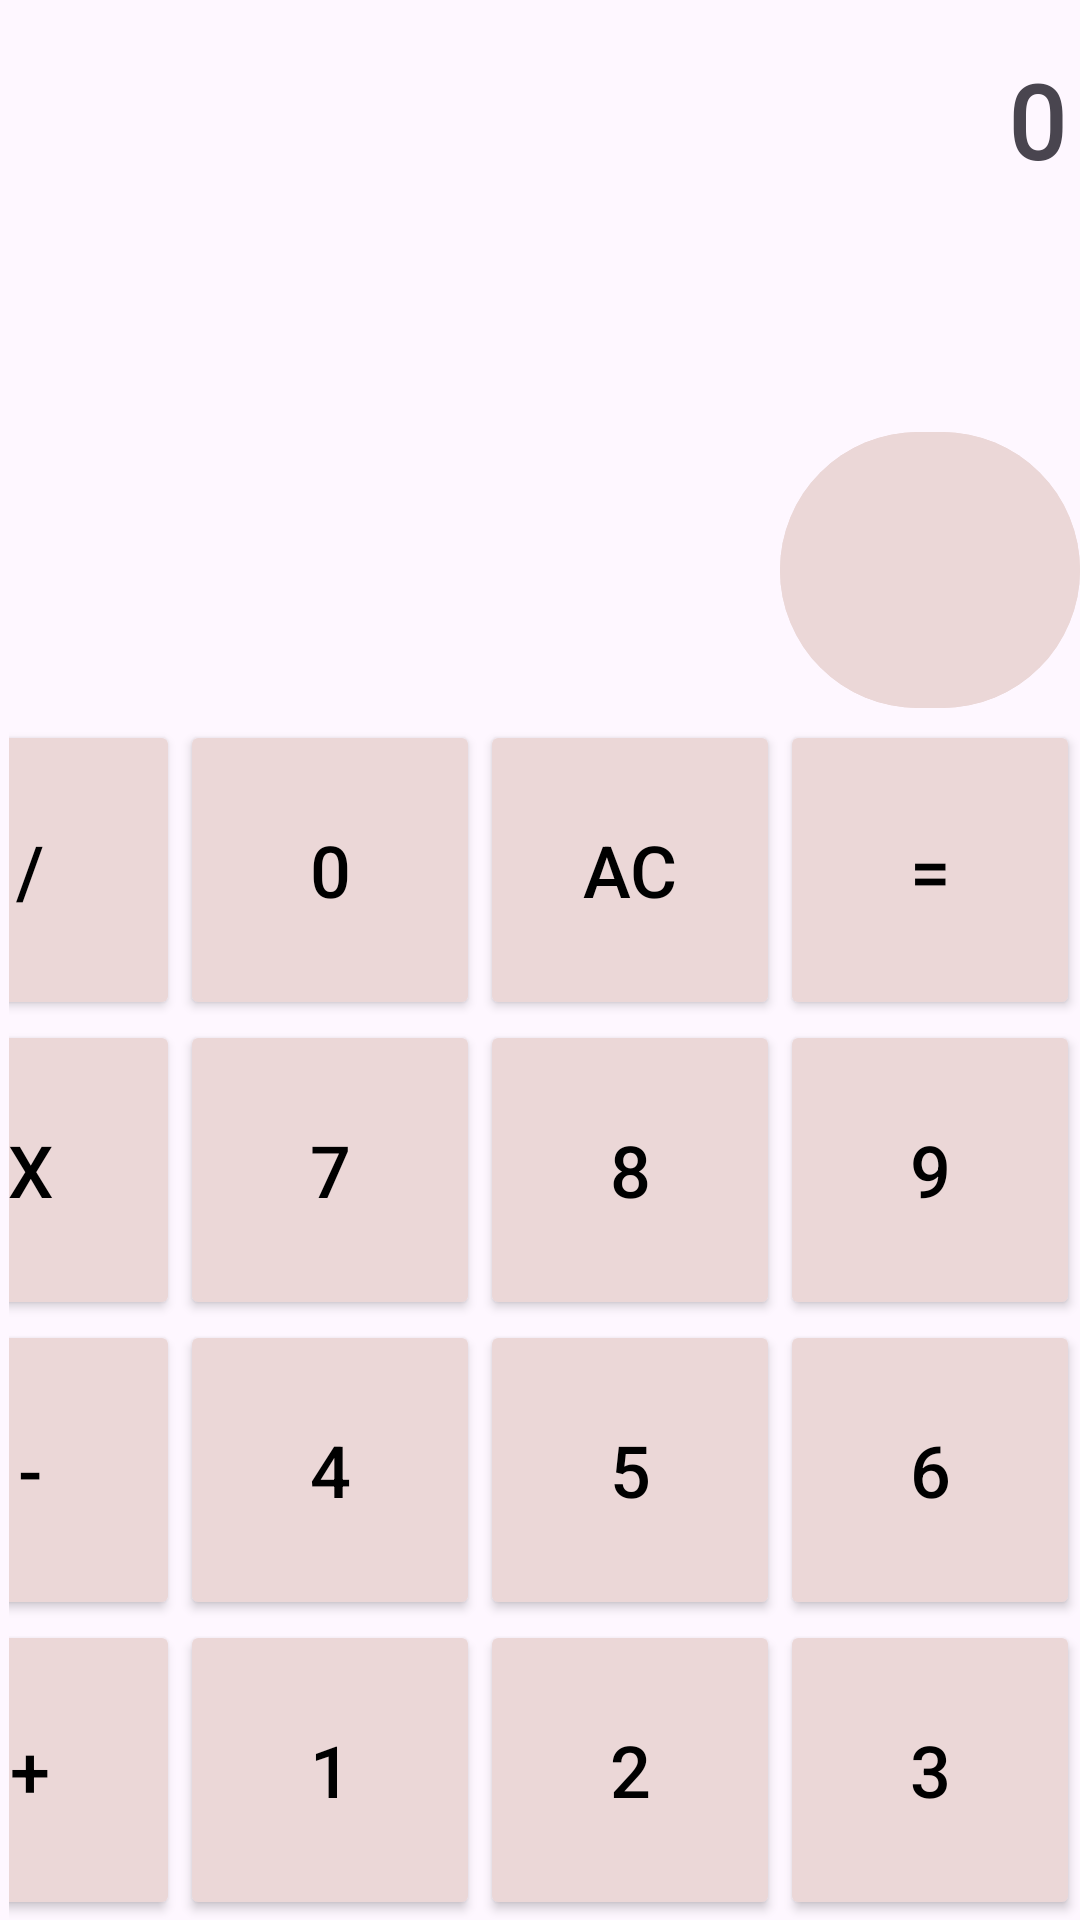

Android layout source for this screen:
<!-- AndroidManifest.xml: application theme Theme.HesapMakinesiDemo -->
<!-- res/layout/fragment_anasayfa.xml -->
<?xml version="1.0" encoding="utf-8"?>
<androidx.constraintlayout.widget.ConstraintLayout xmlns:android="http://schemas.android.com/apk/res/android"
    xmlns:app="http://schemas.android.com/apk/res-auto"
    xmlns:tools="http://schemas.android.com/tools"
    android:layout_width="match_parent"
    android:layout_height="match_parent"
    tools:context=".AnasayfaFragment">

    <LinearLayout
        android:id="@+id/linearLayout"
        android:layout_width="0dp"
        android:layout_height="wrap_content"
        android:layout_marginStart="3dp"
        android:gravity="right"
        android:orientation="horizontal"
        app:layout_constraintBottom_toTopOf="@+id/linearLayout3"
        app:layout_constraintEnd_toEndOf="parent"
        app:layout_constraintHorizontal_bias="0.0"
        app:layout_constraintStart_toStartOf="parent"

        >

        <Button
            android:id="@+id/buttonbolu"
            android:layout_width="100dp"
            android:layout_height="100dp"

            android:backgroundTint="@color/tus_renk"
            android:text="/"
            android:textColor="@color/black"
            android:textSize="24sp" />

        <Button
            android:id="@+id/button0"
            android:layout_width="100dp"
            android:layout_height="100dp"

            android:backgroundTint="@color/tus_renk"
            android:text="0"
            android:textColor="@color/black"
            android:textSize="24sp" />

        <Button
            android:id="@+id/buttonAC"
            android:layout_width="100dp"
            android:layout_height="100dp"

            android:backgroundTint="@color/tus_renk"
            android:text="AC"
            android:textColor="@color/black"
            android:textSize="24sp" />

        <Button
            android:id="@+id/buttonesit"
            android:layout_width="100dp"
            android:layout_height="100dp"

            android:backgroundTint="@color/tus_renk"
            android:text="="
            android:textColor="@color/black"
            android:textSize="24sp" />
    </LinearLayout>

    <com.google.android.material.button.MaterialButton
        android:id="@+id/buttonbackspace"
        android:layout_width="100dp"
        android:layout_height="100dp"
        android:layout_margin="0dp"
        android:backgroundTint="@color/tus_renk"
        android:textColor="@color/black"
        android:textSize="24sp"
        app:icon="@drawable/backspace"
        app:iconGravity="textStart"
        app:iconPadding="0dp"
        app:iconSize="35dp"
        app:iconTint="@color/black"
        app:layout_constraintBottom_toTopOf="@+id/linearLayout"
        app:layout_constraintEnd_toEndOf="parent" />

    <LinearLayout
        android:id="@+id/linearLayout3"
        android:layout_width="0dp"
        android:layout_height="wrap_content"
        android:layout_marginStart="3dp"
        android:gravity="right"
        android:orientation="horizontal"
        app:layout_constraintBottom_toTopOf="@+id/linearLayout2"
        app:layout_constraintEnd_toEndOf="parent"
        app:layout_constraintHorizontal_bias="0.0"
        app:layout_constraintStart_toStartOf="parent">

        <Button
            android:id="@+id/buttoncarpi"
            android:layout_width="100dp"
            android:layout_height="100dp"

            android:backgroundTint="@color/tus_renk"
            android:text="x"
            android:textColor="@color/black"
            android:textSize="24sp" />

        <Button
            android:id="@+id/button7"
            android:layout_width="100dp"
            android:layout_height="100dp"

            android:backgroundTint="@color/tus_renk"
            android:text="7"
            android:textColor="@color/black"
            android:textSize="24sp" />

        <Button
            android:id="@+id/button8"
            android:layout_width="100dp"
            android:layout_height="100dp"

            android:backgroundTint="@color/tus_renk"
            android:text="8"
            android:textColor="@color/black"
            android:textSize="24sp" />

        <Button
            android:id="@+id/button9"
            android:layout_width="100dp"
            android:layout_height="100dp"

            android:backgroundTint="@color/tus_renk"
            android:text="9"
            android:textColor="@color/black"
            android:textSize="24sp" />
    </LinearLayout>

    <LinearLayout
        android:id="@+id/linearLayout2"
        android:layout_width="0dp"
        android:layout_height="wrap_content"
        android:layout_marginStart="3dp"
        android:gravity="right"
        android:orientation="horizontal"
        app:layout_constraintBottom_toTopOf="@+id/linearLayout4"
        app:layout_constraintEnd_toEndOf="parent"
        app:layout_constraintHorizontal_bias="0.0"
        app:layout_constraintStart_toStartOf="parent">

        <Button
            android:id="@+id/buttoneksi"
            android:layout_width="100dp"
            android:layout_height="100dp"

            android:backgroundTint="@color/tus_renk"
            android:text="-"
            android:textColor="@color/black"
            android:textSize="24sp" />

        <Button
            android:id="@+id/button4"
            android:layout_width="100dp"
            android:layout_height="100dp"

            android:backgroundTint="@color/tus_renk"
            android:text="4"
            android:textColor="@color/black"
            android:textSize="24sp" />

        <Button
            android:id="@+id/button5"
            android:layout_width="100dp"
            android:layout_height="100dp"

            android:backgroundTint="@color/tus_renk"
            android:text="5"
            android:textColor="@color/black"
            android:textSize="24sp" />

        <Button
            android:id="@+id/button6"
            android:layout_width="100dp"
            android:layout_height="100dp"

            android:backgroundTint="@color/tus_renk"
            android:text="6"
            android:textColor="@color/black"
            android:textSize="24sp" />
    </LinearLayout>

    <LinearLayout
        android:id="@+id/linearLayout4"
        android:layout_width="0dp"
        android:layout_height="wrap_content"
        android:layout_marginStart="3dp"
        android:gravity="right"
        android:orientation="horizontal"
        app:layout_constraintBottom_toBottomOf="parent"
        app:layout_constraintEnd_toEndOf="parent"
        app:layout_constraintStart_toStartOf="parent">

        <Button
            android:id="@+id/buttonarti"
            android:layout_width="100dp"
            android:layout_height="100dp"

            android:backgroundTint="@color/tus_renk"
            android:text="+"
            android:textColor="@color/black"
            android:textSize="24sp" />

        <Button
            android:id="@+id/button1"
            android:layout_width="100dp"
            android:layout_height="100dp"

            android:backgroundTint="@color/tus_renk"
            android:text="1"
            android:textColor="@color/black"
            android:textSize="24sp" />

        <Button
            android:id="@+id/button2"
            android:layout_width="100dp"
            android:layout_height="100dp"

            android:backgroundTint="@color/tus_renk"
            android:text="2"
            android:textColor="@color/black"
            android:textSize="24sp" />

        <Button
            android:id="@+id/button3"
            android:layout_width="100dp"
            android:layout_height="100dp"

            android:backgroundTint="@color/tus_renk"
            android:text="3"
            android:textColor="@color/black"
            android:textSize="24sp" />
    </LinearLayout>

    <TextView
        android:id="@+id/textView2"
        android:layout_width="0dp"
        android:layout_height="80dp"
        android:layout_marginEnd="5dp"
        android:fontFamily="@font/abril_fatface"
        android:gravity="center"
        android:text="0"
        android:textAlignment="textEnd"
        android:textSize="34sp"
        android:textStyle="bold"
        app:layout_constraintEnd_toEndOf="parent"
        app:layout_constraintStart_toStartOf="parent"
        app:layout_constraintTop_toTopOf="parent" />

</androidx.constraintlayout.widget.ConstraintLayout>
<!-- resources referenced by this layout -->
<resources>
  <color name="black">#FF000000</color>
  <color name="tus_renk">#EBD7D7</color>
  <!-- drawable backspace (mipmap-anydpi-v26) -->
  <?xml version="1.0" encoding="utf-8"?>
  <adaptive-icon xmlns:android="http://schemas.android.com/apk/res/android">
      <background android:drawable="@drawable/backspace_background"/>
      <foreground android:drawable="@mipmap/backspace_foreground"/>
  </adaptive-icon>
  <style name="Theme.HesapMakinesiDemo" parent="Base.Theme.HesapMakinesiDemo" />
  <style name="Base.Theme.HesapMakinesiDemo" parent="Theme.Material3.DayNight.NoActionBar">
          
          
      </style>
</resources>
